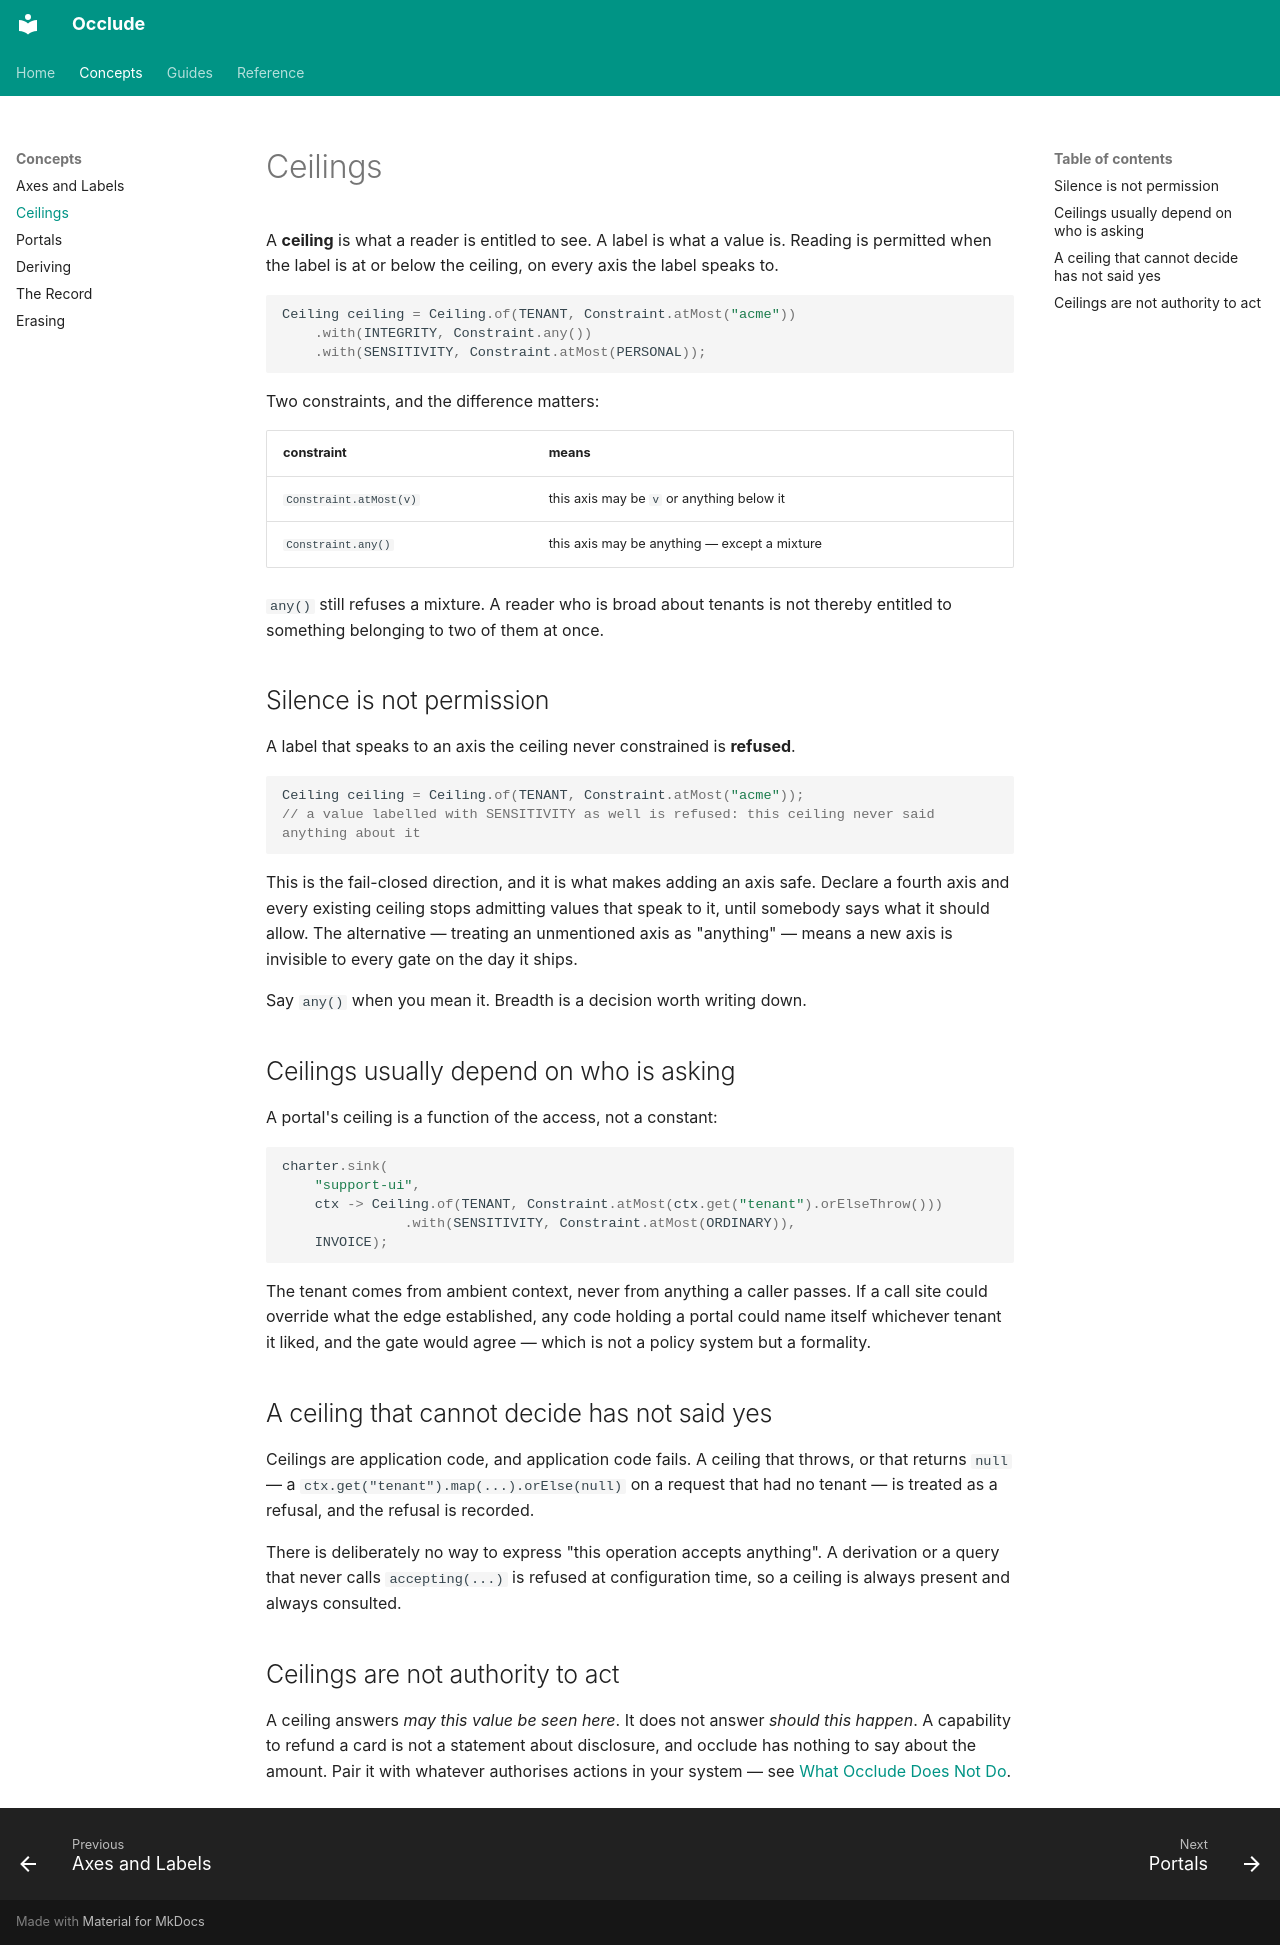

repository: jwcarman/occlude · page: concepts/ceilings/index.html · generator: mkdocs

# Ceilings

A **ceiling** is what a reader is entitled to see. A label is what a value is. Reading is permitted
when the label is at or below the ceiling, on every axis the label speaks to.

```java
Ceiling ceiling = Ceiling.of(TENANT, Constraint.atMost("acme"))
    .with(INTEGRITY, Constraint.any())
    .with(SENSITIVITY, Constraint.atMost(PERSONAL));
```

Two constraints, and the difference matters:

| constraint | means |
|---|---|
| `Constraint.atMost(v)` | this axis may be `v` or anything below it |
| `Constraint.any()` | this axis may be anything — except a mixture |

`any()` still refuses a mixture. A reader who is broad about tenants is not thereby entitled to
something belonging to two of them at once.

## Silence is not permission

A label that speaks to an axis the ceiling never constrained is **refused**.

```java
Ceiling ceiling = Ceiling.of(TENANT, Constraint.atMost("acme"));
// a value labelled with SENSITIVITY as well is refused: this ceiling never said anything about it
```

This is the fail-closed direction, and it is what makes adding an axis safe. Declare a fourth axis
and every existing ceiling stops admitting values that speak to it, until somebody says what it
should allow. The alternative — treating an unmentioned axis as "anything" — means a new axis is
invisible to every gate on the day it ships.

Say `any()` when you mean it. Breadth is a decision worth writing down.

## Ceilings usually depend on who is asking

A portal's ceiling is a function of the access, not a constant:

```java
charter.sink(
    "support-ui",
    ctx -> Ceiling.of(TENANT, Constraint.atMost(ctx.get("tenant").orElseThrow()))
               .with(SENSITIVITY, Constraint.atMost(ORDINARY)),
    INVOICE);
```

The tenant comes from ambient context, never from anything a caller passes. If a call site could
override what the edge established, any code holding a portal could name itself whichever tenant it
liked, and the gate would agree — which is not a policy system but a formality.

## A ceiling that cannot decide has not said yes

Ceilings are application code, and application code fails. A ceiling that throws, or that returns
`null` — a `ctx.get("tenant").map(...).orElse(null)` on a request that had no tenant — is treated
as a refusal, and the refusal is recorded.

There is deliberately no way to express "this operation accepts anything". A derivation or a query
that never calls `accepting(...)` is refused at configuration time, so a ceiling is always present
and always consulted.

## Ceilings are not authority to act

A ceiling answers *may this value be seen here*. It does not answer *should this happen*. A
capability to refund a card is not a statement about disclosure, and occlude has nothing to say about
the amount. Pair it with whatever authorises actions in your system — see
[What Occlude Does Not Do](../limits.md).
